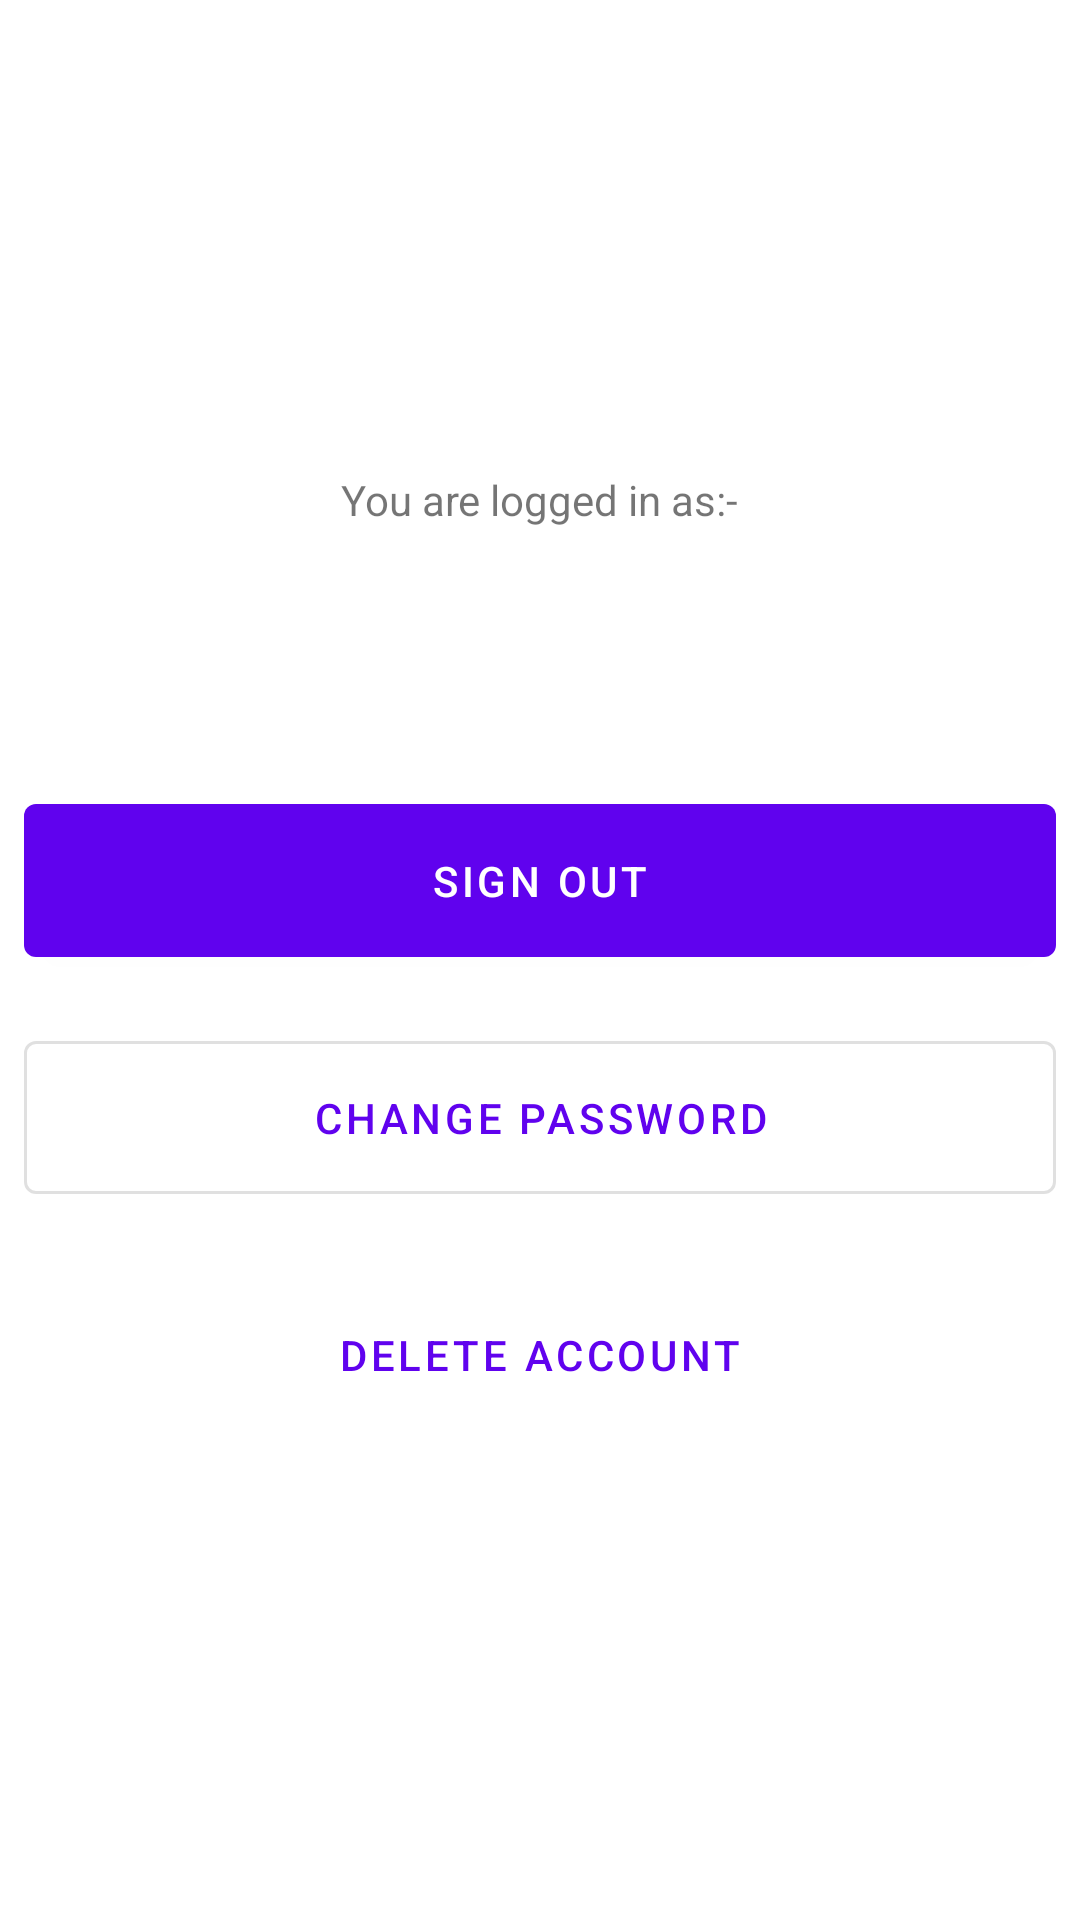

Produce the Android XML layout that renders to this screen, including the resource entries it uses.
<!-- AndroidManifest.xml: application theme AppTheme -->
<!-- res/layout/fragment_welcome.xml -->
<?xml version="1.0" encoding="utf-8"?>
<layout xmlns:android="http://schemas.android.com/apk/res/android"
    xmlns:app="http://schemas.android.com/apk/res-auto">

    <data>

        <variable
            name="user"
            type="com.yashovardhan99.firebaselogin.User" />
    </data>

    <androidx.constraintlayout.widget.ConstraintLayout
        android:layout_width="match_parent"
        android:layout_height="match_parent">

        <LinearLayout
            android:layout_width="match_parent"
            android:layout_height="wrap_content"
            android:orientation="vertical"
            app:layout_constraintBottom_toBottomOf="parent"
            app:layout_constraintTop_toTopOf="parent">

            <TextView
                android:layout_width="wrap_content"
                android:layout_height="wrap_content"
                android:layout_gravity="center_horizontal"
                android:layout_margin="8dp"
                android:text="You are logged in as:-" />

            <TextView
                android:layout_width="wrap_content"
                android:layout_height="wrap_content"
                android:layout_gravity="center_horizontal"
                android:layout_margin="8dp"
                android:text="@{user.name}" />

            <TextView
                android:layout_width="wrap_content"
                android:layout_height="wrap_content"
                android:layout_gravity="center_horizontal"
                android:layout_margin="8dp"
                android:text="@{user.email}" />

            <com.google.android.material.button.MaterialButton
                android:id="@+id/signout_button"
                style="@style/Widget.MaterialComponents.Button"
                android:layout_width="match_parent"
                android:layout_height="wrap_content"
                android:layout_margin="8dp"
                android:padding="16dp"
                android:text="@string/sign_out" />

            <com.google.android.material.button.MaterialButton
                android:id="@+id/changePassword_button"
                style="@style/Widget.MaterialComponents.Button.OutlinedButton"
                android:layout_width="match_parent"
                android:layout_height="wrap_content"
                android:layout_margin="8dp"
                android:padding="16dp"
                android:text="@string/change_password" />

            <com.google.android.material.button.MaterialButton
                android:id="@+id/delete_button"
                style="@style/Widget.MaterialComponents.Button.TextButton"
                android:layout_width="match_parent"
                android:layout_height="wrap_content"
                android:layout_margin="8dp"
                android:padding="16dp"
                android:text="@string/delete_account"
                app:strokeColor="@color/colorPrimary" />
        </LinearLayout>
    </androidx.constraintlayout.widget.ConstraintLayout>
</layout>
<!-- resources referenced by this layout -->
<resources>
  <color name="colorPrimary">#6002ee</color>
  <string name="change_password">Change Password</string>
  <string name="delete_account">Delete Account</string>
  <string name="sign_out">Sign Out</string>
  <style name="AppTheme" parent="Theme.MaterialComponents.Light.DarkActionBar">
          
          <item name="colorPrimary">@color/colorPrimary</item>
          <item name="colorPrimaryDark">@color/colorPrimaryDark</item>
      </style>
  <color name="colorPrimaryDark">#0000ba</color>
</resources>
